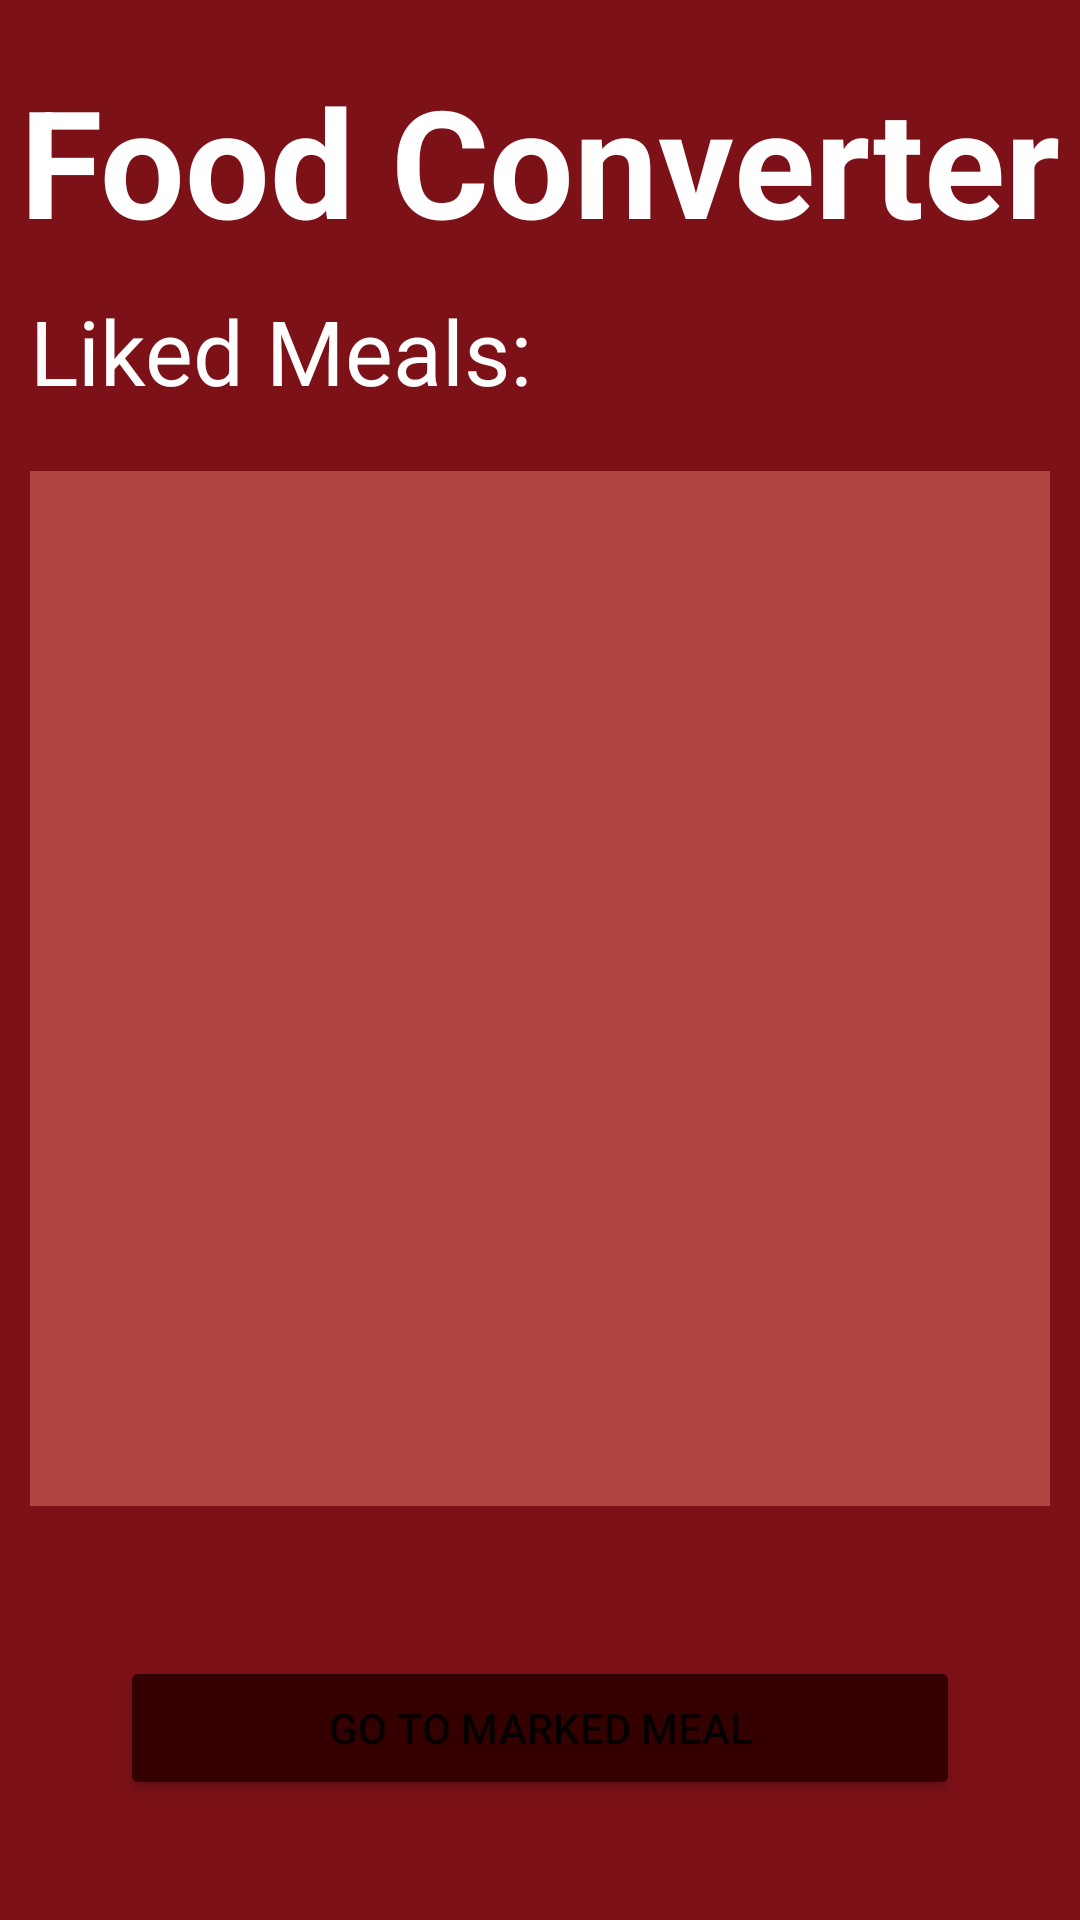

Layout XML and referenced resources for this Android screen:
<!-- AndroidManifest.xml: application theme Theme.FoodConverter -->
<!-- res/layout/home_screen.xml -->
<?xml version="1.0" encoding="utf-8"?>
<androidx.constraintlayout.widget.ConstraintLayout xmlns:android="http://schemas.android.com/apk/res/android"
    xmlns:tools="http://schemas.android.com/tools"
    android:background="@color/pc"
    android:layout_width="match_parent"
    android:layout_height="match_parent"
    xmlns:app="http://schemas.android.com/apk/res-auto">

    <TextView
        android:id="@+id/home_header"
        android:layout_width="match_parent"
        android:layout_height="wrap_content"
        android:text="Food Converter"
        android:textStyle="bold"
        android:textSize="50dp"
        android:gravity="center"
        android:textColor="@color/text1"
        android:layout_marginTop="20dp"

        app:layout_constraintTop_toTopOf="parent"/>

    <ImageView
        android:id="@+id/image_view"
        android:layout_width="wrap_content"
        android:layout_height="wrap_content"
        app:layout_constraintRight_toRightOf="parent"
        app:layout_constraintLeft_toLeftOf="parent"
        app:layout_constraintTop_toBottomOf="@id/home_header"
        app:layout_constraintBottom_toTopOf="@id/liked_meals_header"
        />

    <TextView
        android:layout_margin="10dp"
        android:id="@+id/liked_meals_header"
        android:layout_width="match_parent"
        android:layout_height="wrap_content"
        app:layout_constraintTop_toBottomOf="@+id/image_view"
        app:layout_constraintBottom_toTopOf="@+id/liked_meals"
        android:text="@string/liked_meals_header"
        android:textSize="30dp"
        android:textColor="@color/text1"/>

    <androidx.recyclerview.widget.RecyclerView
        android:id="@+id/liked_meals"
        android:layout_width="match_parent"
        android:layout_height="0dp"
        android:layout_margin="10dp"
        app:layout_constraintTop_toBottomOf="@+id/liked_meals_header"
        app:layout_constraintBottom_toTopOf="@+id/marked_meal_button"
        app:layoutManager="androidx.recyclerview.widget.LinearLayoutManager"
        android:background="@color/pclight"/>

    <Button
        android:backgroundTint="@color/scdark"
        android:id="@+id/marked_meal_button"
        android:layout_width="match_parent"
        android:layout_height="wrap_content"
        android:layout_margin="40dp"
        android:text="@string/go_to_marked_meal_button"
        app:layout_constraintTop_toBottomOf="@+id/liked_meals"
        app:layout_constraintBottom_toBottomOf="parent"/>

</androidx.constraintlayout.widget.ConstraintLayout>
<!-- resources referenced by this layout -->
<resources>
  <color name="pc">#7c1218</color>
  <color name="pclight">#b1453f</color>
  <color name="scdark">#340000</color>
  <color name="text1">#ffffff</color>
  <string name="go_to_marked_meal_button">Go to marked meal</string>
  <string name="liked_meals_header">  Liked Meals:</string>
  <style name="Theme.FoodConverter" parent="Theme.MaterialComponents.DayNight.DarkActionBar">
          
          <item name="colorPrimary">@color/white</item>
          <item name="colorPrimaryVariant">@color/purple_700</item>
          <item name="colorOnPrimary">@color/white</item>
          
          <item name="colorSecondary">@color/teal_200</item>
          <item name="colorSecondaryVariant">@color/teal_700</item>
          <item name="colorOnSecondary">@color/black</item>
          
          <item name="android:statusBarColor" tools:targetApi="l">@color/pc</item>
          
          <item name="android:windowSplashScreenBackground">@color/white</item>
          <item name="android:windowSplashScreenAnimatedIcon">@drawable/animation</item>
          <item name="android:windowSplashScreenAnimationDuration">1000</item>
  
      </style>
  <color name="white">#FFFFFFFF</color>
  <color name="purple_700">#FF3700B3</color>
  <color name="teal_200">#FF03DAC5</color>
  <color name="teal_700">#FF018786</color>
  <color name="black">#FF000000</color>
  <!-- drawable animation (drawable) -->
  <?xml version="1.0" encoding="utf-8"?>
  <animation-list xmlns:android="http://schemas.android.com/apk/res/android"
  
      android:oneshot="false">
      <item android:drawable="@drawable/frame1" android:duration="70" />
      <item android:drawable="@drawable/frame2" android:duration="70" />
      <item android:drawable="@drawable/frame3" android:duration="70" />
      <item android:drawable="@drawable/frame4" android:duration="70" />
      <item android:drawable="@drawable/frame5" android:duration="70" />
      <item android:drawable="@drawable/frame6" android:duration="70" />
      <item android:drawable="@drawable/frame7" android:duration="70" />
      <item android:drawable="@drawable/frame8" android:duration="70" />
      <item android:drawable="@drawable/frame9" android:duration="70" />
      <item android:drawable="@drawable/frame10" android:duration="70" />
  </animation-list>
  <!-- drawable frame1: vector/xml drawable (drawable, 203312 chars, omitted) -->
  <!-- drawable frame2: vector/xml drawable (drawable, 187061 chars, omitted) -->
  <!-- drawable frame3: vector/xml drawable (drawable, 114695 chars, omitted) -->
  <!-- drawable frame4: vector/xml drawable (drawable, 130175 chars, omitted) -->
  <!-- drawable frame5: vector/xml drawable (drawable, 144558 chars, omitted) -->
  <!-- drawable frame6: vector/xml drawable (drawable, 146997 chars, omitted) -->
  <!-- drawable frame7: vector/xml drawable (drawable, 110354 chars, omitted) -->
  <!-- drawable frame8: vector/xml drawable (drawable, 103469 chars, omitted) -->
  <!-- drawable frame9: vector/xml drawable (drawable, 194420 chars, omitted) -->
  <!-- drawable frame10: vector/xml drawable (drawable, 174077 chars, omitted) -->
</resources>
